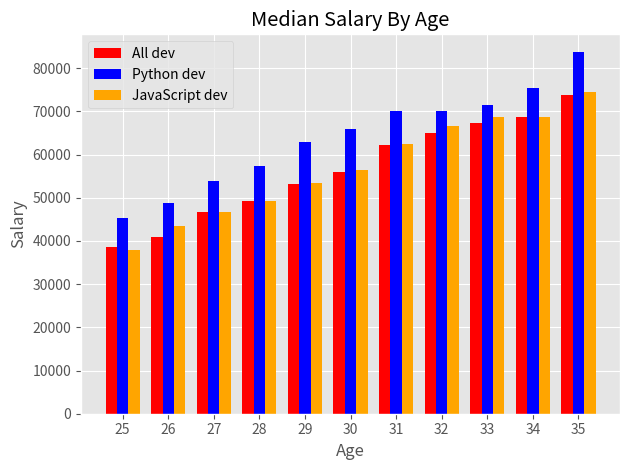

The script that saved this image:
from matplotlib import pyplot as plt
import numpy as np

plt.style.use("ggplot")

ages_x =[25, 26, 27, 28, 29, 30, 31, 32, 33, 34, 35]
dev_y  =[38496, 41000, 46752, 49320, 53200, 56000, 62316, 64928, 67317, 68748, 73752]
py_y= [45372, 48876, 53850, 57287, 63016, 65998, 70003, 70000, 71496, 75370, 83670]
js_y=[37810, 43515, 46823, 49293, 53437, 56373, 62375, 66674, 68745, 68746, 74583]

x_indexes=np.arange(len(ages_x))# it is like a list of 0 to 10 =. but it is not an ordinary list. it is a numpy array.
print(x_indexes)

width=0.25

plt.bar(x_indexes-width,dev_y,color="r",width=width,label="All dev")
plt.bar(x_indexes,py_y,color="b",width=width,label="Python dev")
plt.bar(x_indexes+width,js_y,color="orange",width=width,label="JavaScript dev")

plt.xticks(ticks=x_indexes,labels=ages_x)

plt.title("Median Salary By Age")
plt.xlabel("Age")
plt.ylabel("Salary")

plt.legend()
plt.tight_layout()
plt.show()